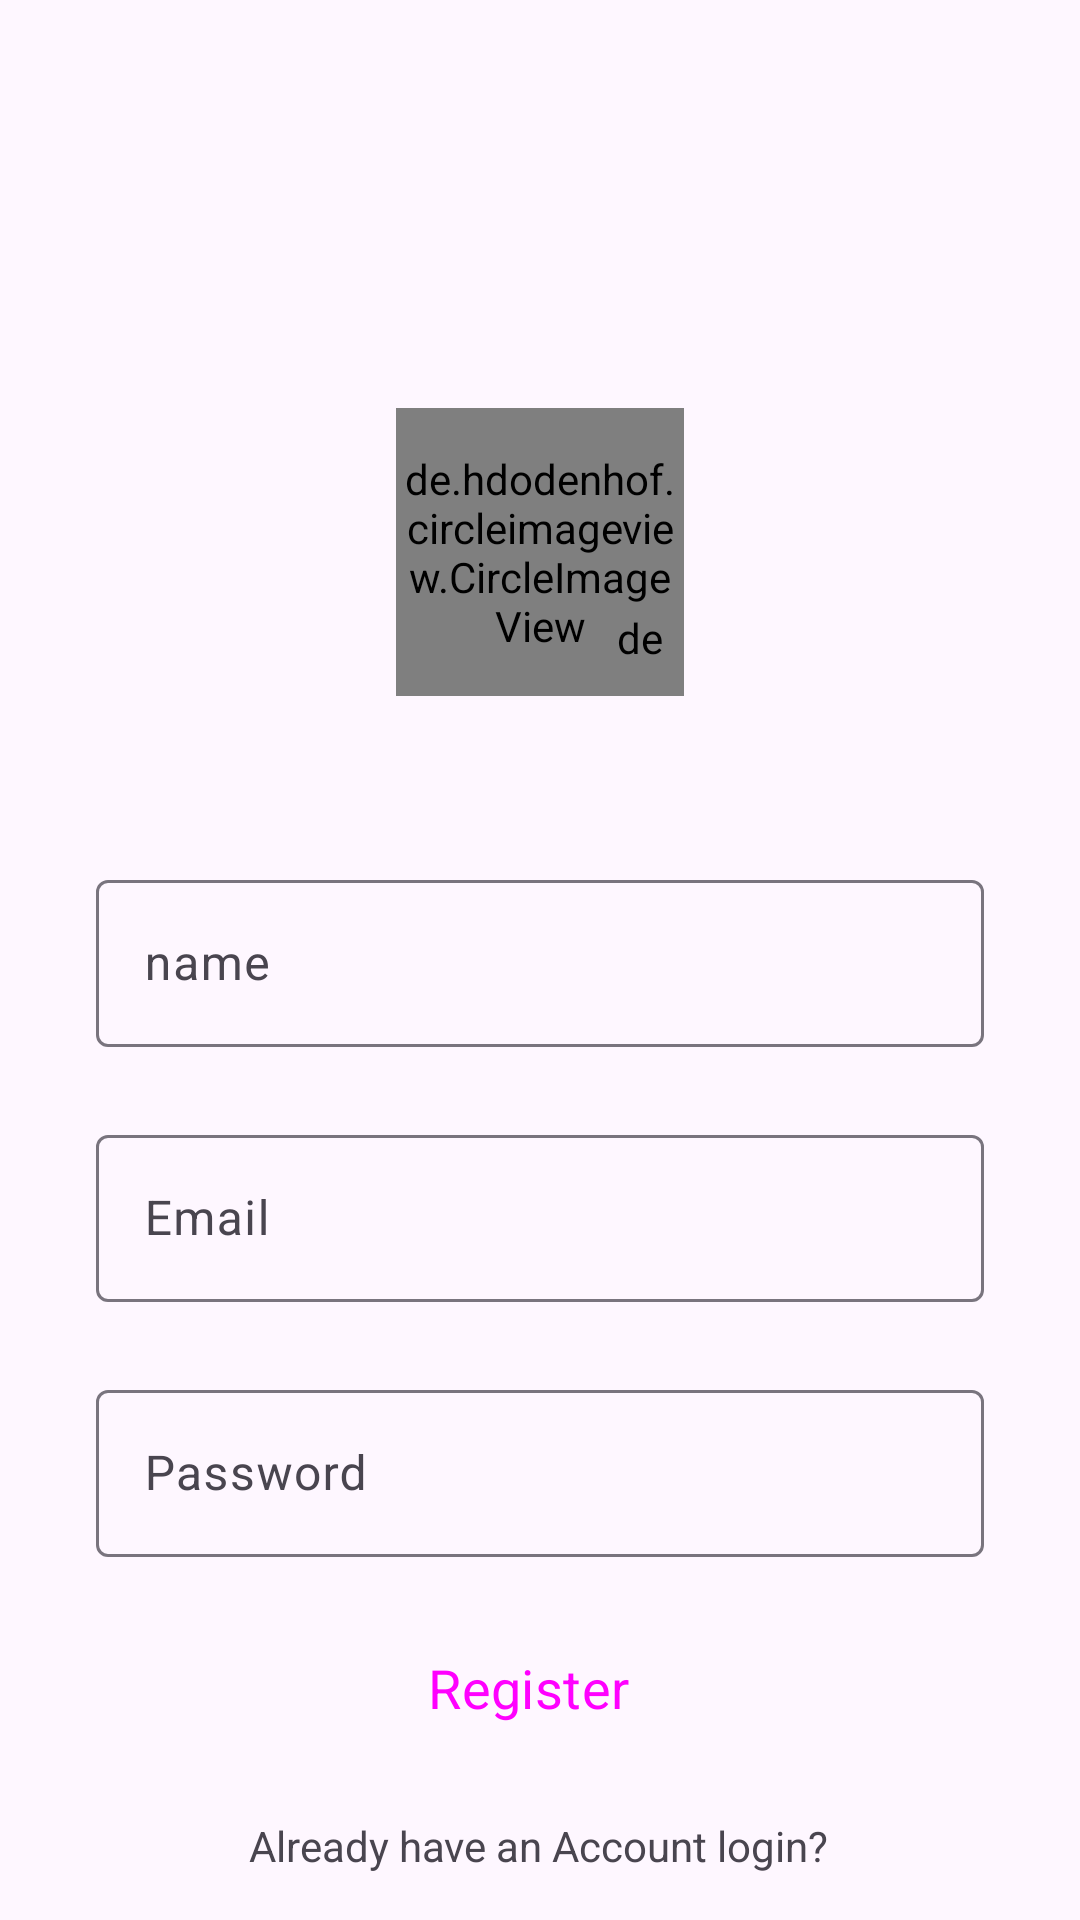

Layout XML and referenced resources for this Android screen:
<!-- AndroidManifest.xml: application theme Theme.InstragramCloneAndroidKotlinApp -->
<!-- res/layout/activity_sign_up.xml -->
<?xml version="1.0" encoding="utf-8"?>
<androidx.constraintlayout.widget.ConstraintLayout xmlns:android="http://schemas.android.com/apk/res/android"
    xmlns:app="http://schemas.android.com/apk/res-auto"
    xmlns:tools="http://schemas.android.com/tools"
    android:layout_width="match_parent"
    android:layout_height="match_parent"
    tools:context=".SignUpActivity">

    <de.hdodenhof.circleimageview.CircleImageView
        android:id="@+id/profile_image"
        android:layout_width="96dp"
        android:layout_height="96dp"
        android:layout_marginTop="136dp"


        android:src="@drawable/user"
        app:layout_constraintEnd_toEndOf="parent"
        app:layout_constraintStart_toStartOf="parent"
        app:layout_constraintTop_toTopOf="parent" />


    <de.hdodenhof.circleimageview.CircleImageView
        android:id="@+id/addImage"
        android:layout_width="20dp"
        android:layout_height="20dp"

        app:civ_border_color="@color/white"

        android:src="@drawable/plus"
        app:layout_constraintBottom_toBottomOf="@+id/profile_image"
        app:layout_constraintEnd_toEndOf="@+id/profile_image"
        app:layout_constraintHorizontal_bias="0.94"
        app:layout_constraintStart_toStartOf="@+id/profile_image"
        app:layout_constraintTop_toTopOf="@+id/profile_image"
        app:layout_constraintVertical_bias="0.88" />


    <com.google.android.material.textfield.TextInputLayout
        android:id="@+id/name"
        android:layout_width="match_parent"
        android:layout_height="wrap_content"
        android:layout_marginStart="32dp"
        android:layout_marginTop="56dp"
        android:layout_marginEnd="32dp"
        android:hint="name"
        app:layout_constraintEnd_toEndOf="parent"
        app:layout_constraintStart_toStartOf="parent"
        app:layout_constraintTop_toBottomOf="@+id/profile_image">

        <com.google.android.material.textfield.TextInputEditText
            android:layout_width="match_parent"
            android:layout_height="wrap_content"
            tools:layout_editor_absoluteX="0dp"
            tools:layout_editor_absoluteY="353dp" />
    </com.google.android.material.textfield.TextInputLayout>


    <com.google.android.material.textfield.TextInputLayout
        android:id="@+id/email"
        android:layout_width="0dp"
        android:layout_height="wrap_content"
        android:layout_marginTop="24dp"
        android:hint="Email"
        app:layout_constraintEnd_toEndOf="@+id/name"
        app:layout_constraintStart_toStartOf="@+id/name"
        app:layout_constraintTop_toBottomOf="@+id/name">


        <com.google.android.material.textfield.TextInputEditText
            android:layout_width="match_parent"
            android:layout_height="wrap_content"
            tools:layout_editor_absoluteX="2dp"
            tools:layout_editor_absoluteY="379dp" />
    </com.google.android.material.textfield.TextInputLayout>


    <com.google.android.material.textfield.TextInputLayout
        android:id="@+id/password"
        android:layout_width="0dp"
        android:layout_height="wrap_content"
        android:layout_marginTop="24dp"
        android:hint="Password"
        app:layout_constraintEnd_toEndOf="@+id/email"
        app:layout_constraintStart_toStartOf="@+id/email"
        app:layout_constraintTop_toBottomOf="@+id/email">

        <com.google.android.material.textfield.TextInputEditText
            android:layout_width="match_parent"
            android:layout_height="wrap_content"
            tools:layout_editor_absoluteX="-3dp"
            tools:layout_editor_absoluteY="497dp" />
    </com.google.android.material.textfield.TextInputLayout>


    <Button
        android:id="@+id/sign_up_btn"
        style="@style/Widget.Material3.Button.Icon"
        android:layout_width="0dp"
        android:layout_height="55dp"
        android:layout_marginTop="16dp"
        android:backgroundTint="@color/blue"
        android:text="Register"
        android:textSize="18sp"
        app:layout_constraintEnd_toEndOf="@+id/password"
        app:layout_constraintStart_toStartOf="@+id/password"
        app:layout_constraintTop_toBottomOf="@+id/password" />

    <TextView
        android:id="@+id/login"
        android:layout_width="wrap_content"
        android:layout_height="wrap_content"
        android:text="Already have an Account login?"
        app:layout_constraintBottom_toBottomOf="parent"
        app:layout_constraintEnd_toEndOf="parent"
        app:layout_constraintHorizontal_bias="0.498"
        app:layout_constraintStart_toStartOf="parent"
        app:layout_constraintTop_toBottomOf="@+id/sign_up_btn" />


</androidx.constraintlayout.widget.ConstraintLayout>
<!-- resources referenced by this layout -->
<resources>
  <color name="blue">#1e88e5</color>
  <color name="white">#FFFFFFFF</color>
  <!-- drawable plus: vector/xml drawable (drawable, 2419 chars, omitted) -->
  <!-- drawable user (drawable) -->
  <vector xmlns:android="http://schemas.android.com/apk/res/android"
      android:width="512dp"
      android:height="512dp"
      android:viewportWidth="512"
      android:viewportHeight="512">
    <path
        android:pathData="M233.5,9.5C333.46,4.79 410.96,43.79 466,126.5C502.61,189.1 511.27,255.43 492,325.5C460.73,419.1 396.9,476.6 300.5,498C206.23,512.03 127.73,483.53 65,412.5C9.82,341.13 -4.51,262.13 22,175.5C52.51,94.32 109.35,41.49 192.5,17C206.15,13.62 219.82,11.12 233.5,9.5Z"
        android:strokeAlpha="0.996"
        android:fillColor="#6e83b7"
        android:fillAlpha="0.996"/>
    <path
        android:pathData="M267.5,254.5C259.17,255.75 250.84,255.75 242.5,254.5C193.38,245.21 164.54,215.88 156,166.5C153.57,117.17 174.74,82.33 219.5,62C265.31,47.35 303.81,58.18 335,94.5C358.53,127.84 361.86,163.18 345,200.5C328.38,231.61 302.55,249.61 267.5,254.5Z"
        android:fillColor="#eceef0"/>
    <path
        android:pathData="M242.5,254.5C250.84,255.75 259.17,255.75 267.5,254.5C273.81,255.68 280.14,256.68 286.5,257.5C296.95,259.7 307.95,262.53 319.5,266C325.12,267.76 330.45,270.09 335.5,273C309.18,307.14 282.52,340.98 255.5,374.5C228.36,340.9 201.7,306.9 175.5,272.5C185.85,267.77 196.52,263.94 207.5,261C205.87,260.51 204.2,260.34 202.5,260.5C215.76,257.99 229.09,255.99 242.5,254.5Z"
        android:fillColor="#d3d3d3"/>
    <path
        android:pathData="M286.5,257.5C325,260.78 360.33,272.95 392.5,294C410.2,306.7 422.03,323.53 428,344.5C430.01,372.82 419.84,395.65 397.5,413C368.62,434.19 336.29,447.19 300.5,452C250.4,460.19 201.74,455.19 154.5,437C130.73,427.72 110.9,413.22 95,393.5C79.23,369.55 78.56,345.22 93,320.5C106.88,301.97 124.38,287.8 145.5,278C163.75,269.64 182.75,263.8 202.5,260.5C204.2,260.34 205.87,260.51 207.5,261C196.52,263.94 185.85,267.77 175.5,272.5C201.7,306.9 228.36,340.9 255.5,374.5C282.52,340.98 309.18,307.14 335.5,273C330.45,270.09 325.12,267.76 319.5,266C307.95,262.53 296.95,259.7 286.5,257.5Z"
        android:fillColor="#eceef0"/>
  </vector>
  <style name="Theme.InstragramCloneAndroidKotlinApp" parent="Base.Theme.InstragramCloneAndroidKotlinApp" />
  <style name="Base.Theme.InstragramCloneAndroidKotlinApp" parent="Theme.Material3.DayNight.NoActionBar">
          
          
          <item name="android:statusBarColor">@android:color/transparent</item>
          <item name="fontFamily">@font/aldrich</item>
      </style>
</resources>
